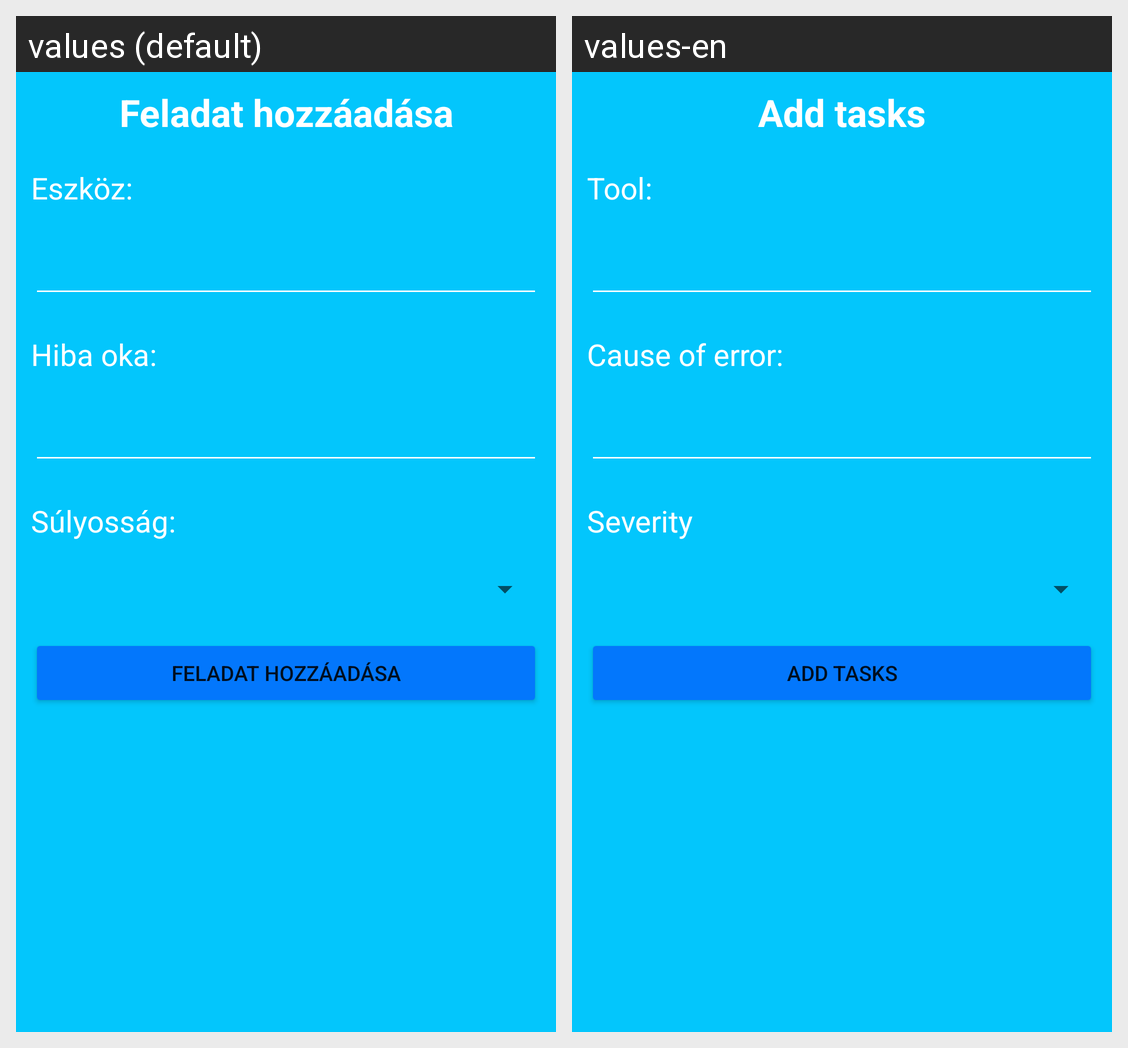

Strings drawn on this Android screen and how each of the app's shown locales translates them:
Android screen res/layout/fragment_add_task.xml rendered under 2 locales, left to right: values (default), values-en. Device: Nexus 5 (rendered at 1080×1920; each locale shown at half size, 540×960, under a caption strip naming it); theme Theme.Maintenance_manager_android.
Strings drawn on this screen, with the default value and each locale's value (text and hints the layout hard-codes, and strings that could not be matched under every locale, appear in the picture but are not listed):

AddTask
  values: Feladat hozzáadása
  values-en: Add tasks

Tool_id
  values: Eszköz:
  values-en: Tool:

Cause
  values: Hiba oka:
  values-en: Cause of error:

severity
  values: Súlyosság:
  values-en: Severity
